Run: headless pygame with SDL's dummy video driver; simulated clock (each Clock.tick advances the game by its frame time, no real sleeping); random seed 0; keys injected as events and as key.get_pressed() state; no mouse input.
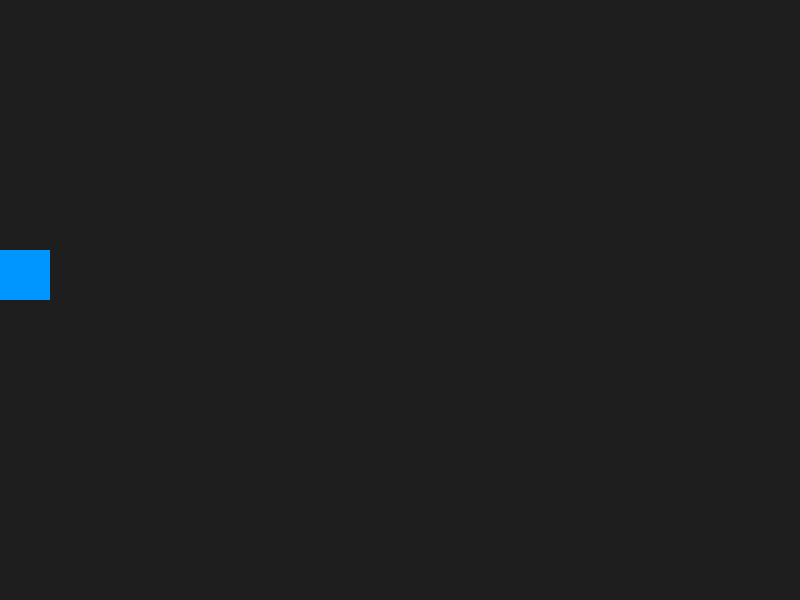
Frame 1 of 4 · flips 1–60 · no input
Frame 2 of 4 · flips 61–180 · tapped SPACE, RETURN · held RIGHT (→), D · screen unchanged from frame 1, image omitted
Frame 3 of 4 · flips 181–300 · held DOWN (↓), S · screen unchanged from frame 2, image omitted
Frame 4 of 4 · flips 301–420 · held LEFT (←), A, UP (↑), W · screen unchanged from frame 3, image omitted

The pygame program that drew these frames:

import pygame

pygame.init()

screen = pygame.display.set_mode((800, 600))
pygame.display.set_caption("Moving Square")

clock = pygame.time.Clock()

x = 0
y = 250
speed = 500 #pixels per second 

FPS = 6000

running = True
while running:
    dt = clock.tick(FPS)/1000
    for event in pygame.event.get():
        if event.type == pygame.QUIT:
            running = False

    x += speed*dt

    if x > 800:
        x = -50

    screen.fill((30, 30, 30))
    pygame.draw.rect(screen, (0, 150, 255), (x, y, 50, 50))

    pygame.display.flip()

pygame.quit()
